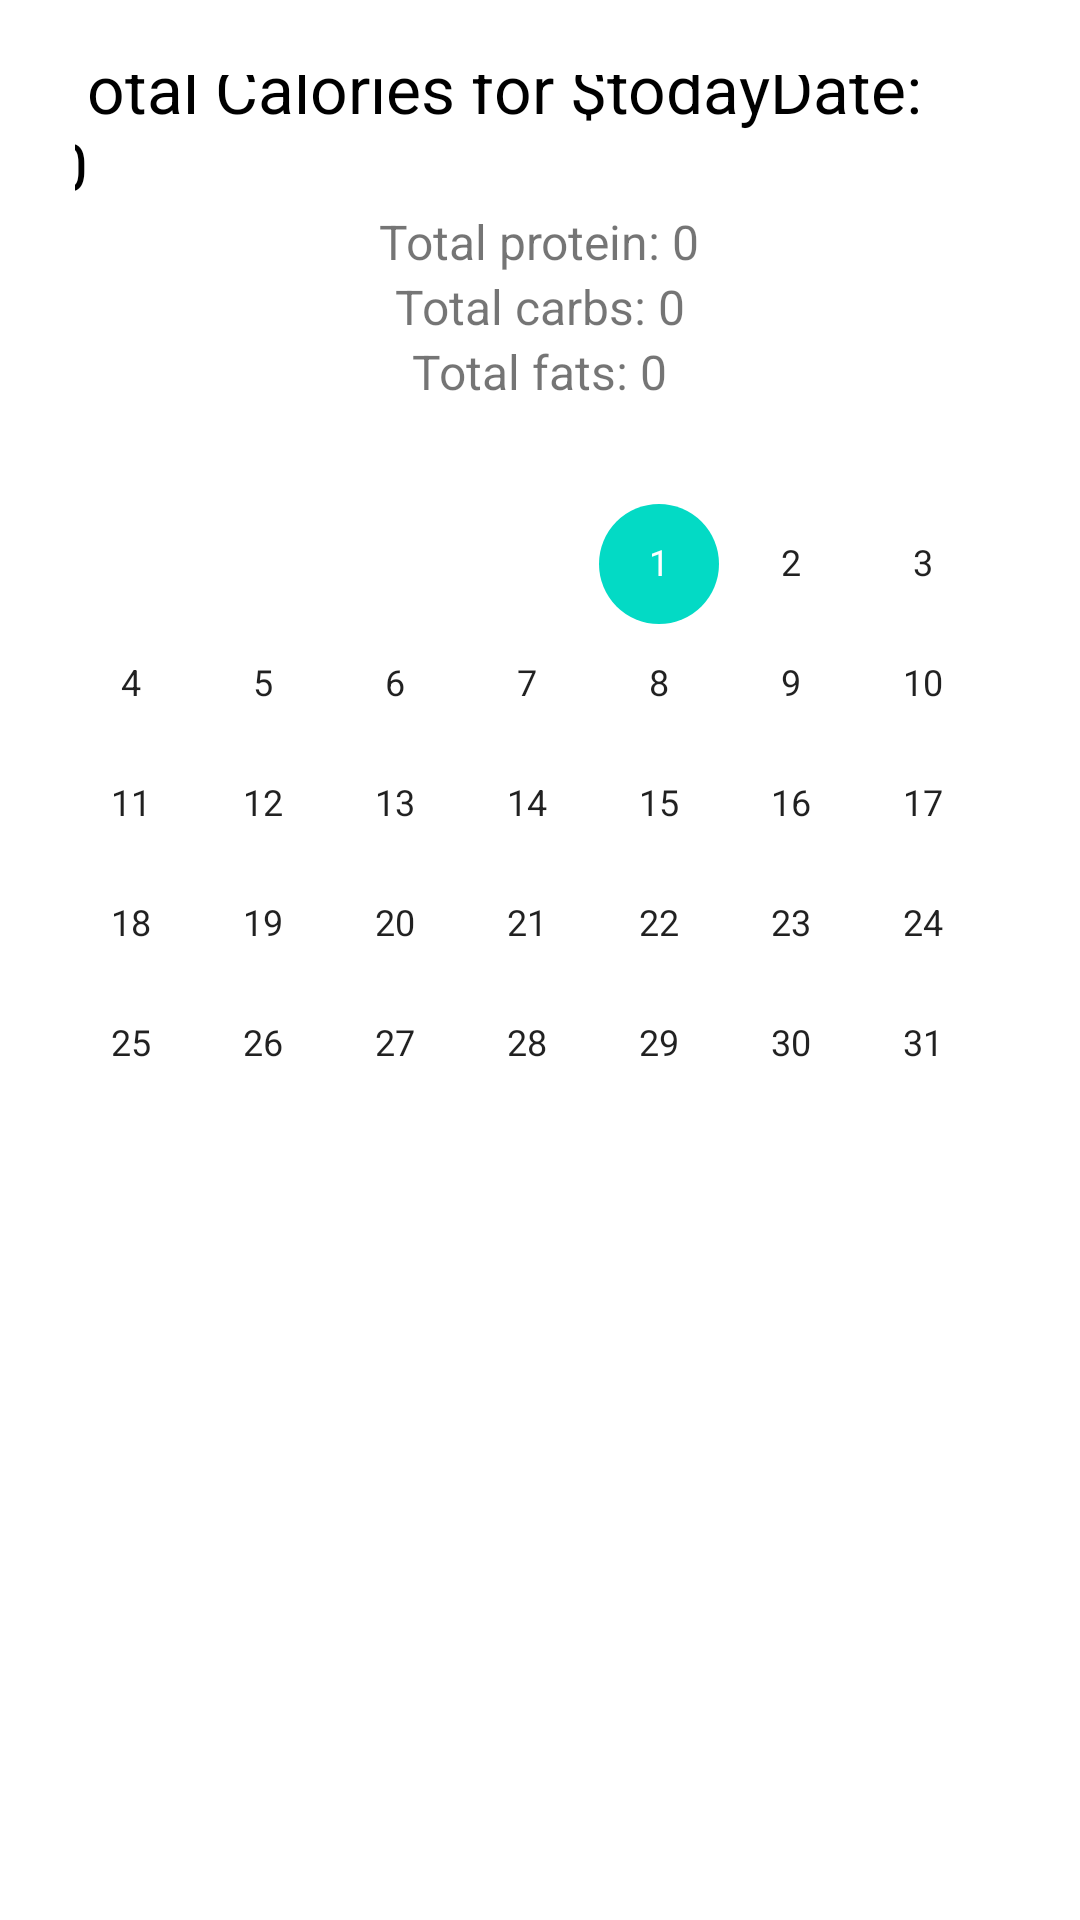

Produce the Android XML layout that renders to this screen, including the resource entries it uses.
<!-- AndroidManifest.xml: application theme Theme.IFitness -->
<!-- res/layout/calories_activity.xml -->
<?xml version="1.0" encoding="utf-8"?>
<androidx.constraintlayout.widget.ConstraintLayout xmlns:android="http://schemas.android.com/apk/res/android"
    xmlns:app="http://schemas.android.com/apk/res-auto"
    xmlns:tools="http://schemas.android.com/tools"
    android:layout_width="match_parent"
    android:layout_height="match_parent"
    tools:context=".application.LoginActivity">

    <LinearLayout
        android:id="@+id/ll_main_layout"
        android:layout_width="match_parent"
        android:layout_height="match_parent"
        android:background="#FFFFFF"
        android:gravity="center"
        android:orientation="vertical"
        android:padding="25dp"
        app:layout_constraintTop_toTopOf="parent">

        <TextView
            android:id="@+id/today_date_text_view"
            android:layout_width="wrap_content"
            android:layout_height="wrap_content"
            android:layout_marginStart="16dp"
            android:layout_marginTop="16dp"
            android:textAppearance="@style/TextAppearance.AppCompat.Headline"
            android:textColor="@color/black"
            android:textStyle="bold" />

        <TextView
            android:id="@+id/total_calories_text_view"
            android:layout_width="wrap_content"
            android:layout_height="wrap_content"
            android:layout_marginTop="16dp"
            android:layout_marginEnd="16dp"
            android:text="Total Calories for $todayDate: 0"
            android:textAppearance="@style/TextAppearance.AppCompat.Large"
            android:textColor="@color/black" />

        
        
        
        
        
        

        <TextView
            android:id="@+id/total_protein_text_view"
            android:layout_width="wrap_content"
            android:layout_height="wrap_content"
            android:text="Total protein: 0"
            android:textSize="16dp" />

        <TextView
            android:id="@+id/total_carbs_text_view"
            android:layout_width="wrap_content"
            android:layout_height="wrap_content"
            android:text="Total carbs: 0"
            android:textSize="16dp" />

        <TextView
            android:id="@+id/total_fats_text_view"
            android:layout_width="wrap_content"
            android:layout_height="wrap_content"
            android:text="Total fats: 0"
            android:textSize="16dp" />


        <LinearLayout
            android:id="@+id/ll_top_layout"
            android:layout_width="407dp"
            android:layout_height="500dp"
            android:background="#FFFFFF"
            android:gravity="center"
            android:orientation="vertical"
            android:padding="25dp"
            app:layout_constraintBottom_toTopOf="@+id/linearLayout"
            app:layout_constraintEnd_toEndOf="parent"
            app:layout_constraintStart_toStartOf="parent"
            app:layout_constraintTop_toTopOf="parent">

            <LinearLayout
                android:layout_width="wrap_content"
                android:layout_height="wrap_content"
                android:layout_gravity="center_vertical"
                android:orientation="horizontal">

                <DatePicker
                    android:id="@+id/datePicker"
                    android:layout_width="match_parent"
                    android:layout_height="wrap_content" />

                <Button
                    android:id="@+id/button_previous_day"
                    android:layout_width="wrap_content"
                    android:layout_height="wrap_content"
                    android:layout_margin="16dp"
                    android:onClick="onPreviousDayButtonClick"
                    android:text="Previous Day"
                    tools:ignore="MissingConstraints,TextContrastCheck" />/>

                <Button
                    android:id="@+id/btn_add_food"
                    android:layout_width="wrap_content"
                    android:layout_height="wrap_content"
                    android:text="Add food"
                    android:textSize="16sp"
                    tools:ignore="MissingConstraints,TextContrastCheck" />

                <Button
                    android:id="@+id/btn_new_food"
                    android:layout_width="wrap_content"
                    android:layout_height="wrap_content"
                    android:text="New food"
                    android:textSize="16sp"
                    tools:ignore="MissingConstraints,TextContrastCheck" />
            </LinearLayout>

            <TextView
                android:id="@+id/tv_empty_list"
                android:layout_width="match_parent"
                android:layout_height="wrap_content"
                android:gravity="center"
                android:text="No food yet"
                android:textColor="@color/black"
                android:textSize="22sp"
                android:visibility="gone" />

            <androidx.recyclerview.widget.RecyclerView
                android:id="@+id/foodList"
                android:layout_width="351dp"
                android:layout_height="385dp"
                app:layout_constraintBottom_toBottomOf="parent"
                app:layout_constraintEnd_toEndOf="parent"
                app:layout_constraintHorizontal_bias="0.666"
                app:layout_constraintStart_toStartOf="parent"
                app:layout_constraintTop_toTopOf="parent"
                app:layout_constraintVertical_bias="0.262"
                tools:listitem="@layout/food_design">

            </androidx.recyclerview.widget.RecyclerView>

        </LinearLayout>

        <LinearLayout
            android:id="@+id/barLayout"
            android:layout_width="417dp"
            android:layout_height="55dp"
            android:gravity="bottom"
            android:orientation="horizontal"
            android:visibility="visible"
            app:layout_constraintEnd_toEndOf="parent"
            app:layout_constraintStart_toStartOf="parent"
            tools:layout_editor_absoluteY="668dp">

            <ImageButton
                android:id="@+id/main_button"
                android:layout_width="wrap_content"
                android:layout_height="55dp"
                android:layout_weight="1"
                android:src="?attr/homeAsUpIndicator" />

            <ImageButton
                android:id="@+id/calories_button"
                android:layout_width="wrap_content"
                android:layout_height="55dp"
                android:layout_weight="1"
                android:src="@android:drawable/ic_dialog_map" />

            <ImageButton
                android:id="@+id/workouts_button"
                android:layout_width="wrap_content"
                android:layout_height="55dp"
                android:layout_weight="1"
                android:src="@android:drawable/ic_menu_edit" />

            <ImageButton
                android:id="@+id/tracking_button"
                android:layout_width="wrap_content"
                android:layout_height="wrap_content"
                android:layout_weight="1"
                android:src="@android:drawable/ic_menu_gallery" />

            <ImageButton
                android:id="@+id/map_button"
                android:layout_width="wrap_content"
                android:layout_height="55dp"
                android:layout_weight="1"
                android:src="@android:drawable/ic_menu_add" />
        </LinearLayout>


    </LinearLayout>


</androidx.constraintlayout.widget.ConstraintLayout>
<!-- res/layout/food_design.xml (included above) -->
<?xml version="1.0" encoding="utf-8"?>
<androidx.cardview.widget.CardView xmlns:android="http://schemas.android.com/apk/res/android"
    xmlns:app="http://schemas.android.com/apk/res-auto"
    xmlns:tools="http://schemas.android.com/tools"
    android:layout_width="match_parent"
    android:layout_height="wrap_content"
    android:layout_margin="16dp"
    app:cardCornerRadius="8dp"
    app:cardElevation="8dp">

    <LinearLayout
        android:layout_width="match_parent"
        android:layout_height="55dp"
        android:background="#FFFF"
        android:orientation="vertical">

        <LinearLayout
            android:layout_width="wrap_content"
            android:layout_height="wrap_content"
            android:layout_gravity="center_vertical"
            android:orientation="horizontal">

            <TextView
                android:id="@+id/firebase_food_name"
                android:layout_width="125dp"
                android:layout_height="match_parent"
                android:layout_marginStart="8dp"
                android:text="NameFood"
                android:textColor="@color/black"
                android:textSize="24sp"
                android:textStyle="bold|italic" />

            <TextView
                android:id="@+id/firebase_food_grams"
                android:layout_width="86dp"
                android:layout_height="wrap_content"
                android:layout_marginStart="8dp"
                android:text="grams"
                android:textColor="@color/black"
                android:textSize="20sp" />

            <TextView
                android:id="@+id/firebase_food_calories"
                android:layout_width="86dp"
                android:layout_height="wrap_content"
                android:layout_marginStart="8dp"
                android:text="calories"
                android:textColor="@color/black"
                android:textSize="20sp" />

        </LinearLayout>

        <LinearLayout
            android:layout_width="wrap_content"
            android:layout_height="wrap_content"
            android:layout_gravity="center_vertical"
            android:orientation="horizontal">

            <TextView
                android:layout_width="wrap_content"
                android:layout_height="wrap_content"
                android:text="Protein :"
                android:textColor="@color/black"
                android:textSize="16sp"
                android:textStyle="bold" />

            <TextView
                android:id="@+id/firebase_food_protein"
                android:layout_width="wrap_content"
                android:layout_height="wrap_content"
                android:layout_marginStart="8dp"
                android:text="20"
                android:textColor="@color/black"
                android:textSize="14sp" />

            <TextView
                android:layout_width="41dp"
                android:layout_height="wrap_content"
                android:layout_weight="1" />

            <TextView
                android:layout_width="wrap_content"
                android:layout_height="wrap_content"
                android:text="Carbs: "
                android:textAlignment="textEnd"
                android:textColor="@color/black"
                android:textSize="16sp"
                android:textStyle="bold" />

            <TextView
                android:id="@+id/firebase_food_carbs"
                android:layout_width="wrap_content"
                android:layout_height="wrap_content"
                android:layout_marginStart="8dp"
                android:text="20"
                android:textAlignment="textEnd"
                android:textColor="@color/black"
                android:textSize="16sp" />

            <TextView
                android:layout_width="41dp"
                android:layout_height="wrap_content"
                android:layout_weight="1" />

            <TextView
                android:layout_width="wrap_content"
                android:layout_height="wrap_content"
                android:text="Fat: "
                android:textAlignment="textEnd"
                android:textColor="@color/black"
                android:textSize="16sp"
                android:textStyle="bold" />

            <TextView
                android:id="@+id/firebase_food_fat"
                android:layout_width="wrap_content"
                android:layout_height="wrap_content"
                android:layout_marginStart="8dp"
                android:text="20"
                android:textAlignment="textEnd"
                android:textColor="@color/black"
                android:textSize="16sp" />

        </LinearLayout>

    </LinearLayout>


</androidx.cardview.widget.CardView>
<!-- resources referenced by this layout -->
<resources>
  <style name="Theme.IFitness" parent="Theme.AppCompat.Light.DarkActionBar">
          
          <item name="colorPrimary">@color/purple_500</item>
          <item name="colorPrimaryDark">@color/purple_700</item>
          <item name="colorAccent">@color/teal_200</item>
          
      </style>
  <!-- not gathered from this repository: default colours our renderer supplied (Android Studio template values) -->
  <color name="purple_500">#FF6200EE</color>
  <color name="purple_700">#FF3700B3</color>
  <color name="teal_200">#FF03DAC5</color>
  <color name="black">#FF000000</color>
</resources>
